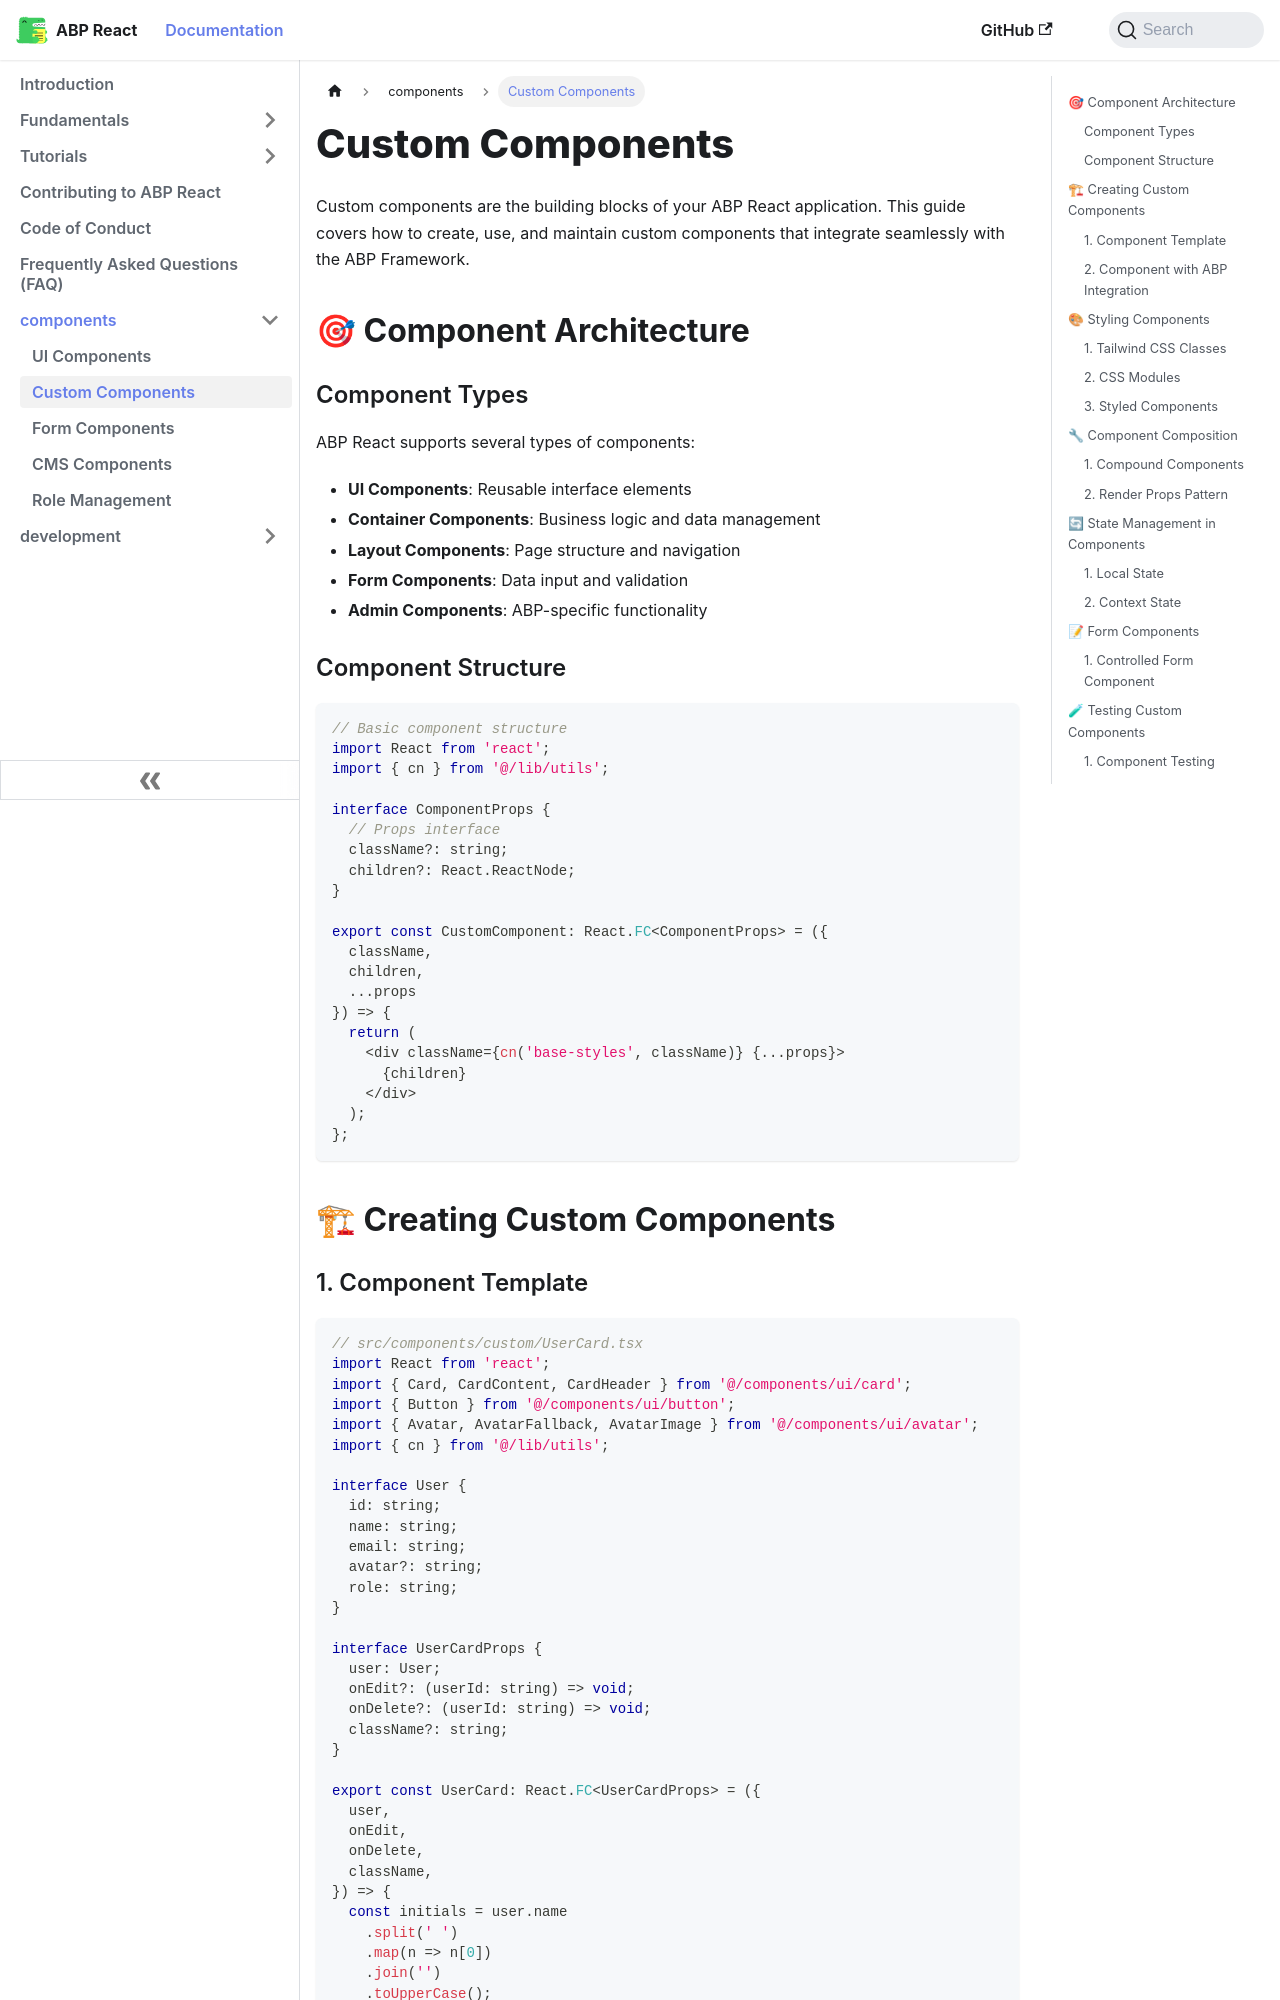

repository: antosubash/abp-react · page: docs/components/custom-components/index.html · generator: docusaurus

---
sidebar_position: 2
---

# Custom Components

Custom components are the building blocks of your ABP React application. This guide covers how to create, use, and maintain custom components that integrate seamlessly with the ABP Framework.

## 🎯 Component Architecture

### Component Types

ABP React supports several types of components:

- **UI Components**: Reusable interface elements
- **Container Components**: Business logic and data management
- **Layout Components**: Page structure and navigation
- **Form Components**: Data input and validation
- **Admin Components**: ABP-specific functionality

### Component Structure

```typescript
// Basic component structure
import React from 'react';
import { cn } from '@/lib/utils';

interface ComponentProps {
  // Props interface
  className?: string;
  children?: React.ReactNode;
}

export const CustomComponent: React.FC<ComponentProps> = ({
  className,
  children,
  ...props
}) => {
  return (
    <div className={cn('base-styles', className)} {...props}>
      {children}
    </div>
  );
};
```

## 🏗 Creating Custom Components
